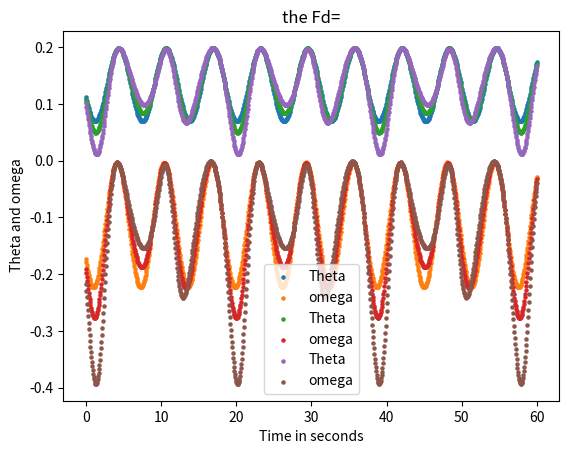

Write the Python code that produced this figure.
import matplotlib.pyplot as plt
import numpy as np
def rk4(th,w,t,fd):
    dt=0.01
    g=1
    l=1
    ohm=2/3
    gam=0.5
    j=0
    tol=1e-6
    jmax=100
    k=lambda thet,om,t:(-(g/l)*np.sin(thet))-(gam*om)+(fd*np.sin(ohm*t)*om)
    while True:
        k1a=dt*w
        k1b=dt*k(th,w,t)
    
        k2a=dt*(w+(k1b/2))
        k2b=dt*k(th+(k1a/2),w+(k1b/2),t+(dt/2))

        k3a=dt*(w+(k2a/2))
        k3b=dt*k(th+(k2a/2),w+(k2b/2),t+(dt/2))

        k4a=dt*(w+k3a)
        k4b=dt*k(t+k3a,w+k3b,t+dt)

   
        th=th+((k1a+2*k2a+2*k3a+k4a)/6)
        w=w+((k1b+2*k2b+2*k3b+k4b)/6)
        t=t+dt
        j+=1

        if j >=jmax:
            break
    return(th,w)
print("Theta","\t\t\t","omega")

t=np.linspace(0,60,1000)
for i in [0,0.5,1.2]:
    s=[]
    l =[]
    
    print("for Fd= ",str(i))
    for j in t:
        m,k=rk4(0.2,0,j,i)
        s.append(m)
        l.append(k)
        print(m,"\t",k)
    plt.scatter(t,s,s=5,label="Theta")
    plt.scatter(t,l,s=5,label="omega")
    plt.xlabel("Time in seconds")
    plt.ylabel(" Theta and omega")
    plt.title("the Fd=")
    plt.legend()
    plt.show()
    list.clear(s)
    list.clear(s)
    
